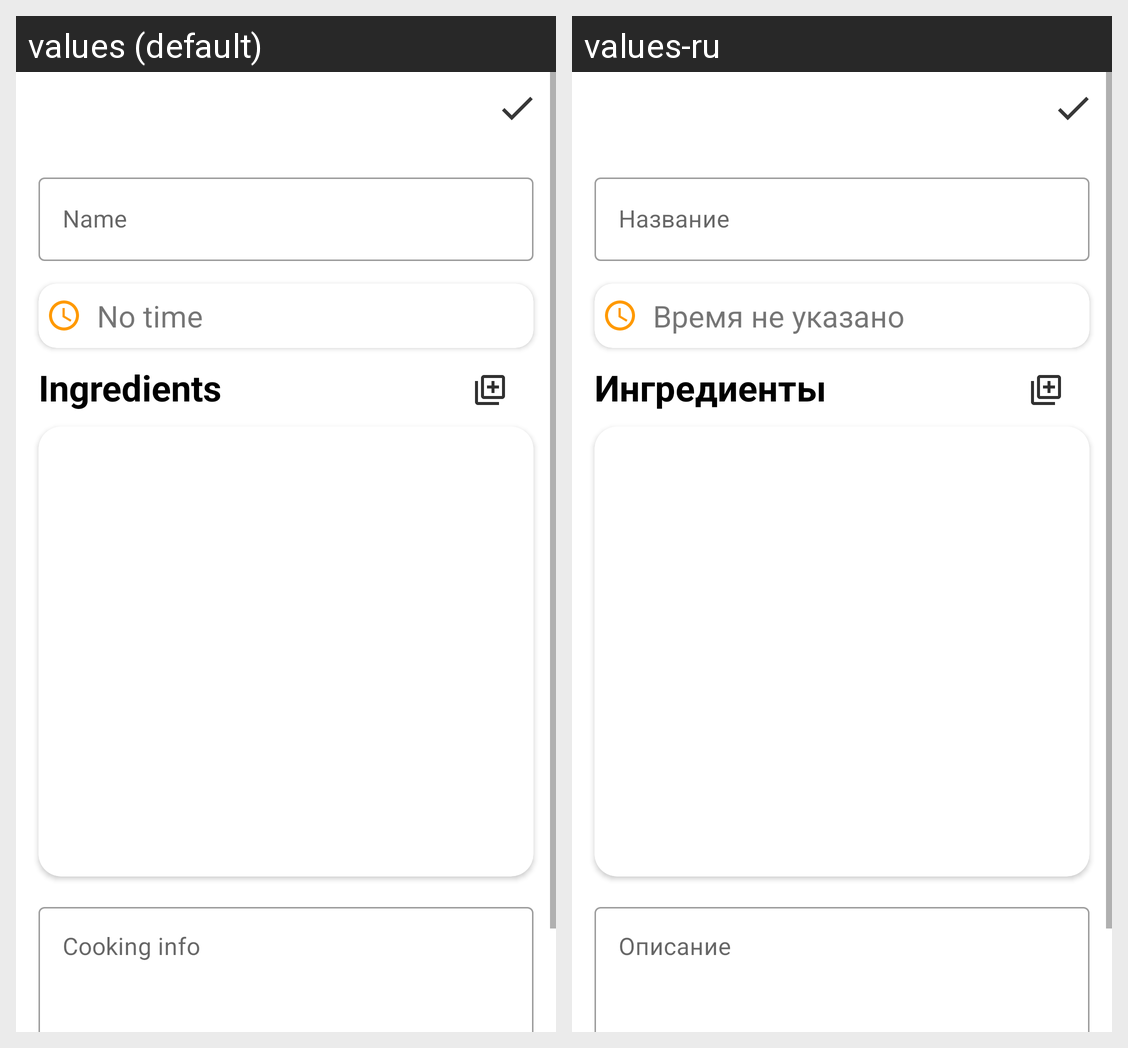

Locale-by-locale string values for the Android screen shown in this grid:
Android screen res/layout/fragment_recipe_adding.xml rendered under 2 locales, left to right: values (default), values-ru. Device: Nexus 5 (rendered at 1080×1920; each locale shown at half size, 540×960, under a caption strip naming it); theme Theme.RecipeBook.
Strings drawn on this screen, with the default value and each locale's value (text and hints the layout hard-codes, and strings that could not be matched under every locale, appear in the picture but are not listed):

name
  values: Name
  values-ru: Название

time_did_not_in
  values: No time
  values-ru: Время не указано

ingredients
  values: Ingredients
  values-ru: Ингредиенты

cooking_info
  values: Cooking info
  values-ru: Описание
